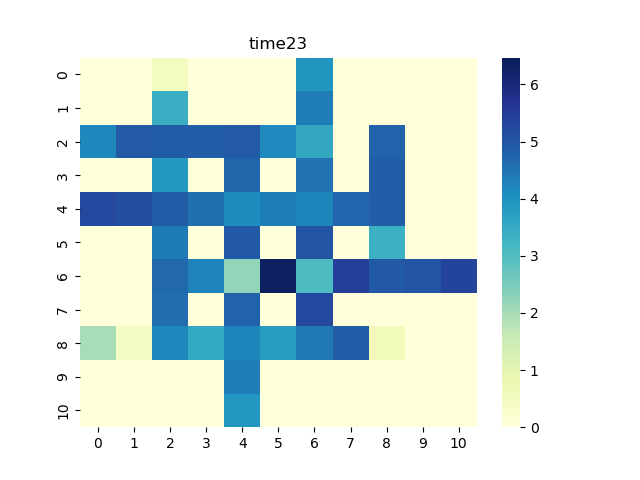

Data behind this chart, as committed beside it:
0, 1, 2, 3, 4, 5, 6, 7, 8, 9, 10
0.0, 0.0, 0.5131, 0.0, 0.0, 0.0, 3.922, 0.0, 0.0, 0.0, 0.0
0.0, 0.0, 3.395, 0.0, 0.0, 0.0, 4.367, 0.0, 0.0, 0.0, 0.0
4.184, 4.913, 4.885, 4.839, 4.917, 4.162, 3.554, 0.0, 4.775, 0.0, 0.0
0.0, 0.0, 3.891, 0.0, 4.739, 0.0, 4.54, 0.0, 4.863, 0.0, 0.0
5.258, 5.145, 4.884, 4.573, 4.109, 4.338, 4.241, 4.712, 4.868, 0.0, 0.0
0.0, 0.0, 4.381, 0.0, 4.945, 0.0, 5.03, 0.0, 3.353, 0.0, 0.0
0.0, 0.0, 4.701, 4.285, 2.208, 6.335, 3.06, 5.386, 4.953, 5.041, 5.333
0.0, 0.0, 4.61, 0.0, 4.771, 0.0, 5.248, 0.0, 0.0, 0.0, 0.0
1.959, 0.4393, 4.219, 3.523, 4.221, 3.806, 4.445, 4.9, 0.6115, 0.0, 0.0
0.0, 0.0, 0.0, 0.0, 4.336, 0.0, 0.0, 0.0, 0.0, 0.0, 0.0
0.0, 0.0, 0.0, 0.0, 3.91, 0.0, 0.0, 0.0, 0.0, 0.0, 0.0
